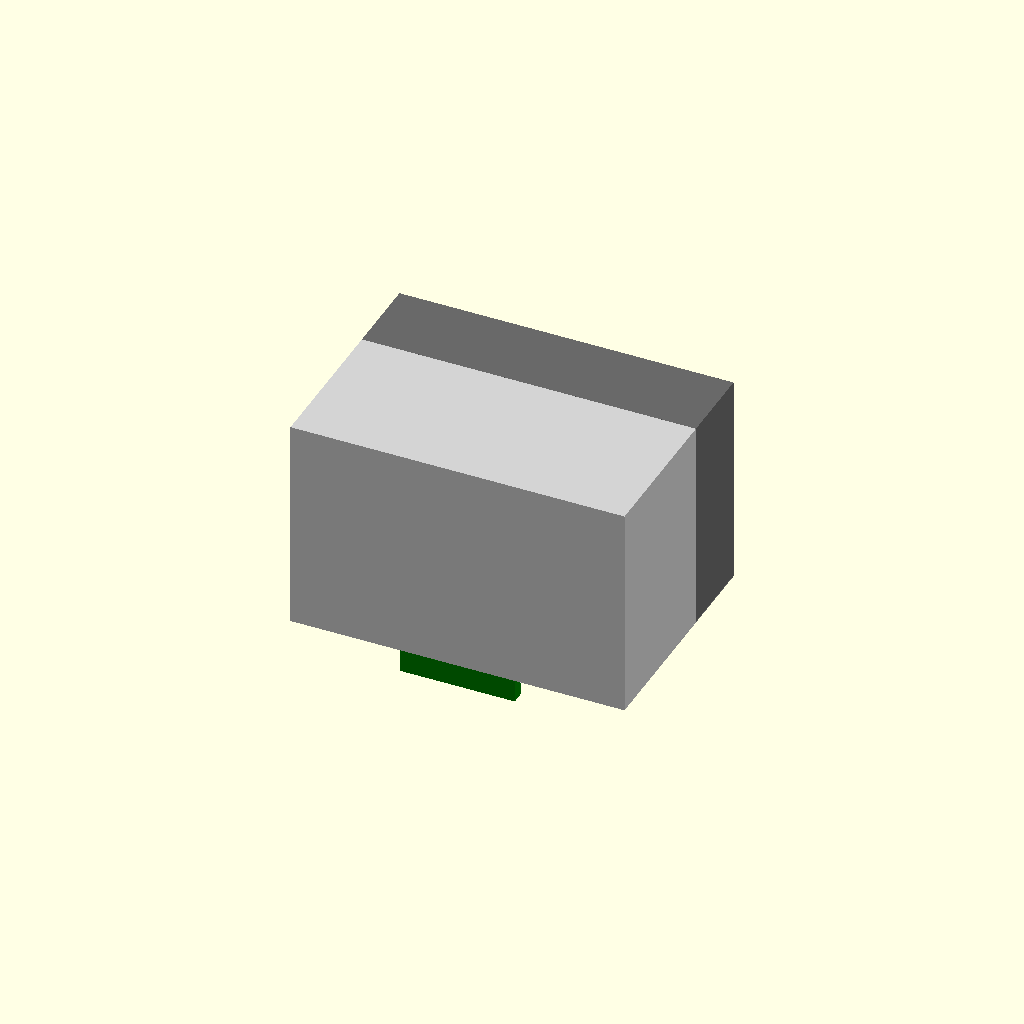
Cell 1: the model at its default parameters.
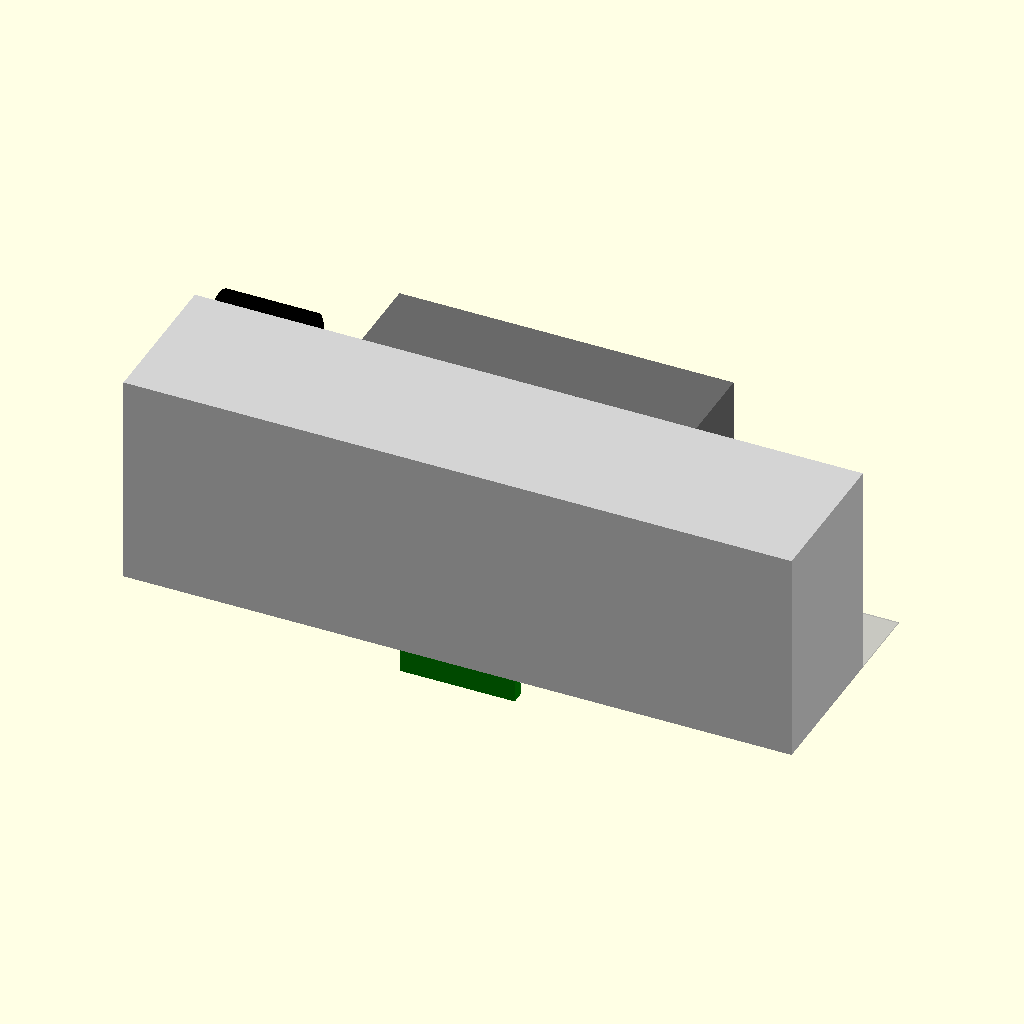
Cell 2: body_width = 58.9 (everything else at default).
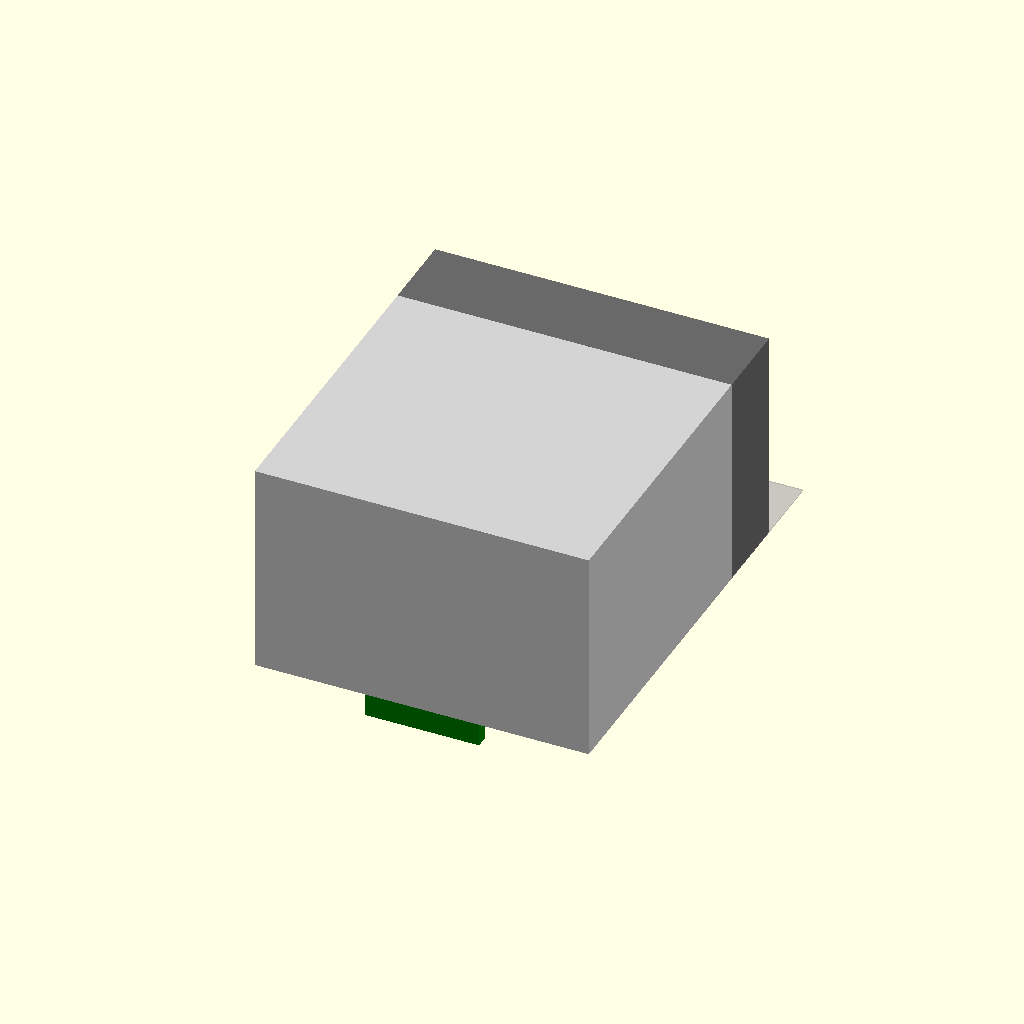
Cell 3 — body_depth set to 27, the other parameters unchanged.
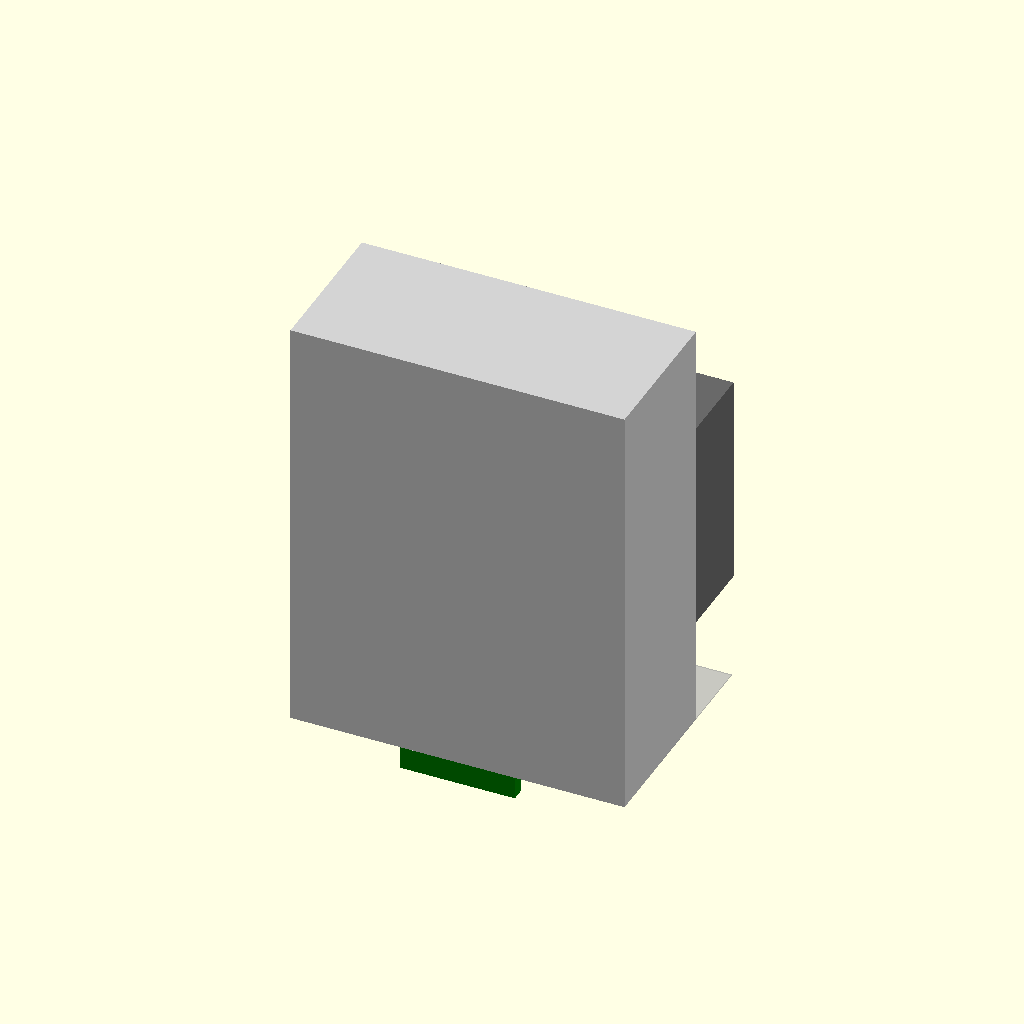
Cell 4 — body_height set to 37.8, the other parameters unchanged.
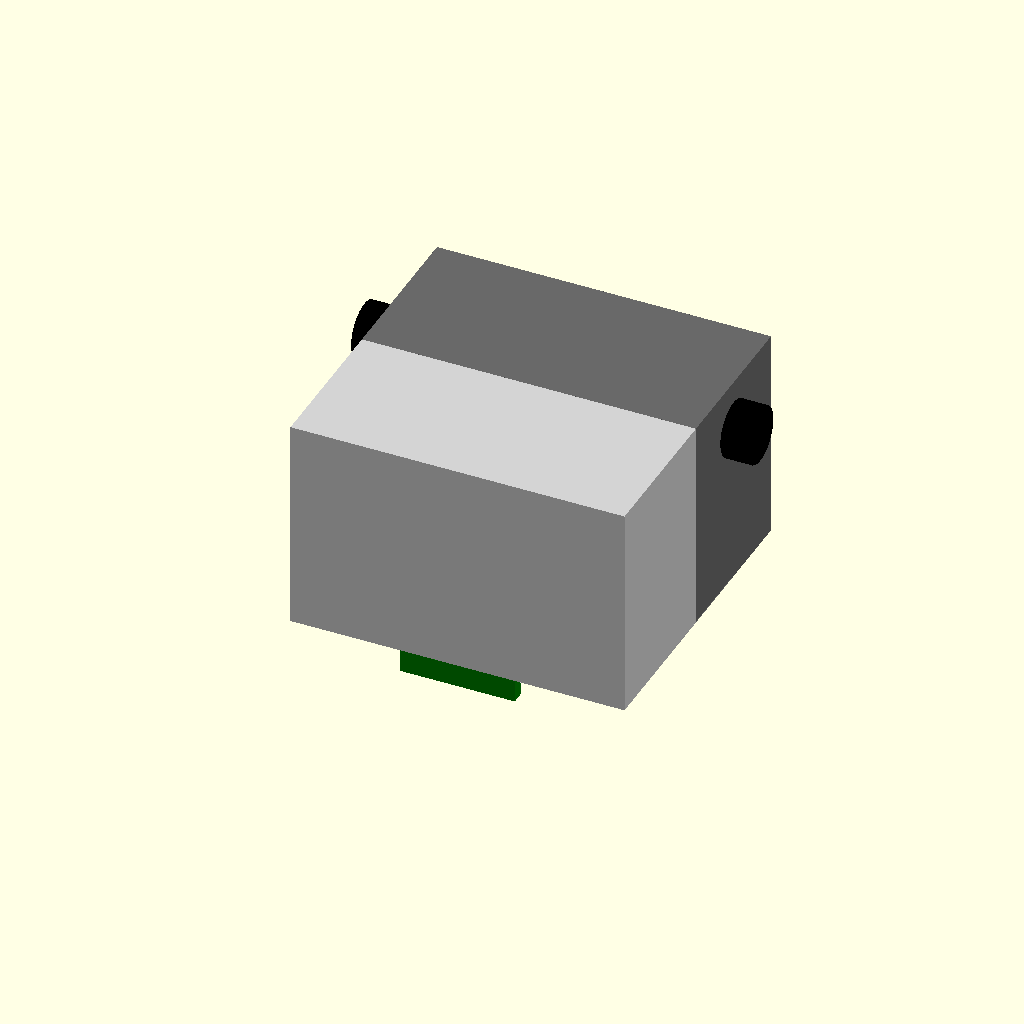
Cell 5: lens_protrusion = 14.2 (everything else at default).
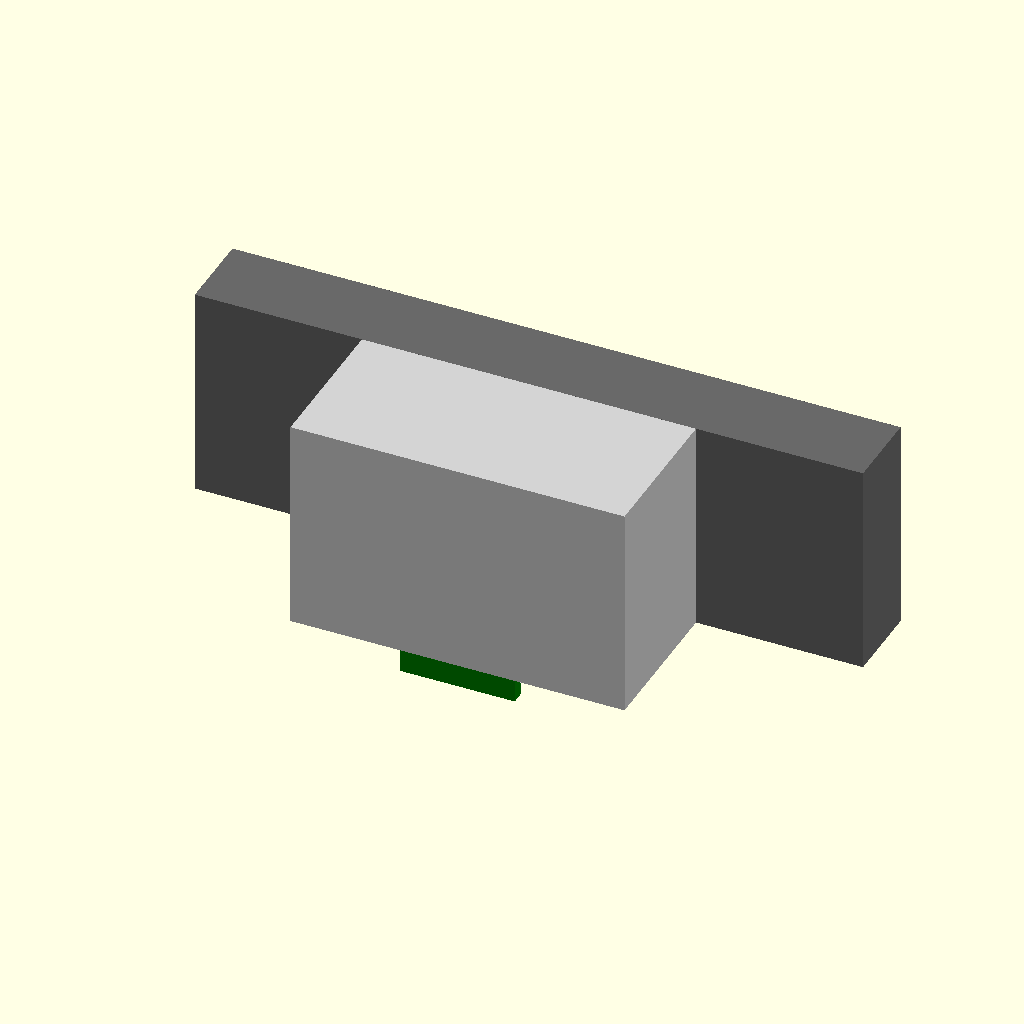
Cell 6: the same model with lens_case_width = 58.9.
One fixed orthographic camera (rotation 55°, 0°, 25°; colour scheme Cornfield) for every cell.
Source of the model, results/tier-4-gp2y0d413k/pdf-page_gemma-4-31b-it-c8e9dc8350b8-2026-10-06T19-40-50-861Z/final.scad:
// Sharp GP2Y0D413K0F Distance Sensor Model
// Units: mm

/* [Dimensions] */
body_width = 29.45;
body_depth = 13.5;
body_height = 18.9;

lens_protrusion = 7.1;
lens_case_width = 29.45;
lens_case_height = 18.9;

// Lens center positions (marked with * in datasheet)
// Emitter center: 4.5mm from left edge
// Distance between centers: 19.7mm
emitter_x = -body_width/2 + 4.5;
detector_x = emitter_x + 19.7;
lens_z = 5.0; // Estimated center height from origin
lens_y = body_depth/2 + lens_protrusion/2;
lens_radius = 2.5; // Approximate radius for visualization

// Connector dimensions
conn_width = 10.1;
conn_depth = 1.2;
conn_height = 2.0;

/* [Rendering] */
$fn = 32;

union() {
    // Main Case Body
    color("LightGray")
    cube([body_width, body_depth, body_height], center=true);

    // Lens Case (Protrusion)
    color("DimGray")
    translate([0, body_depth/2 + lens_protrusion/2, 0])
    cube([lens_case_width, lens_protrusion, lens_case_height], center=true);

    // Lenses (Emitter and Detector)
    color("Black") {
        // Emitter
        translate([emitter_x, lens_y, lens_z])
        rotate([0, 90, 0])
        cylinder(h = lens_protrusion + 1, r = lens_radius, center=true);

        // Detector
        translate([detector_x, lens_y, lens_z])
        rotate([0, 90, 0])
        cylinder(h = lens_protrusion + 1, r = lens_radius, center=true);
    }

    // Connector / PWB Area
    // Positioned at the bottom (-Z)
    color("Green")
    translate([0, -body_depth/2 + conn_depth/2, -body_height/2 - conn_height/2])
    cube([conn_width, conn_depth, conn_height], center=true);
}

// Guide lines for origin and PWB plane (Optional, can be commented out)
%translate([-body_width/2, 0, -body_height/2]) cube([body_width, body_depth, 0.1]);
Parameter table extracted from the source (name, type, default, range or options):
body_width: number, default 29.45
body_depth: number, default 13.5
body_height: number, default 18.9
lens_protrusion: number, default 7.1
lens_case_width: number, default 29.45
lens_case_height: number, default 18.9
lens_z: number, default 5
lens_radius: number, default 2.5
conn_width: number, default 10.1
conn_depth: number, default 1.2
conn_height: number, default 2
